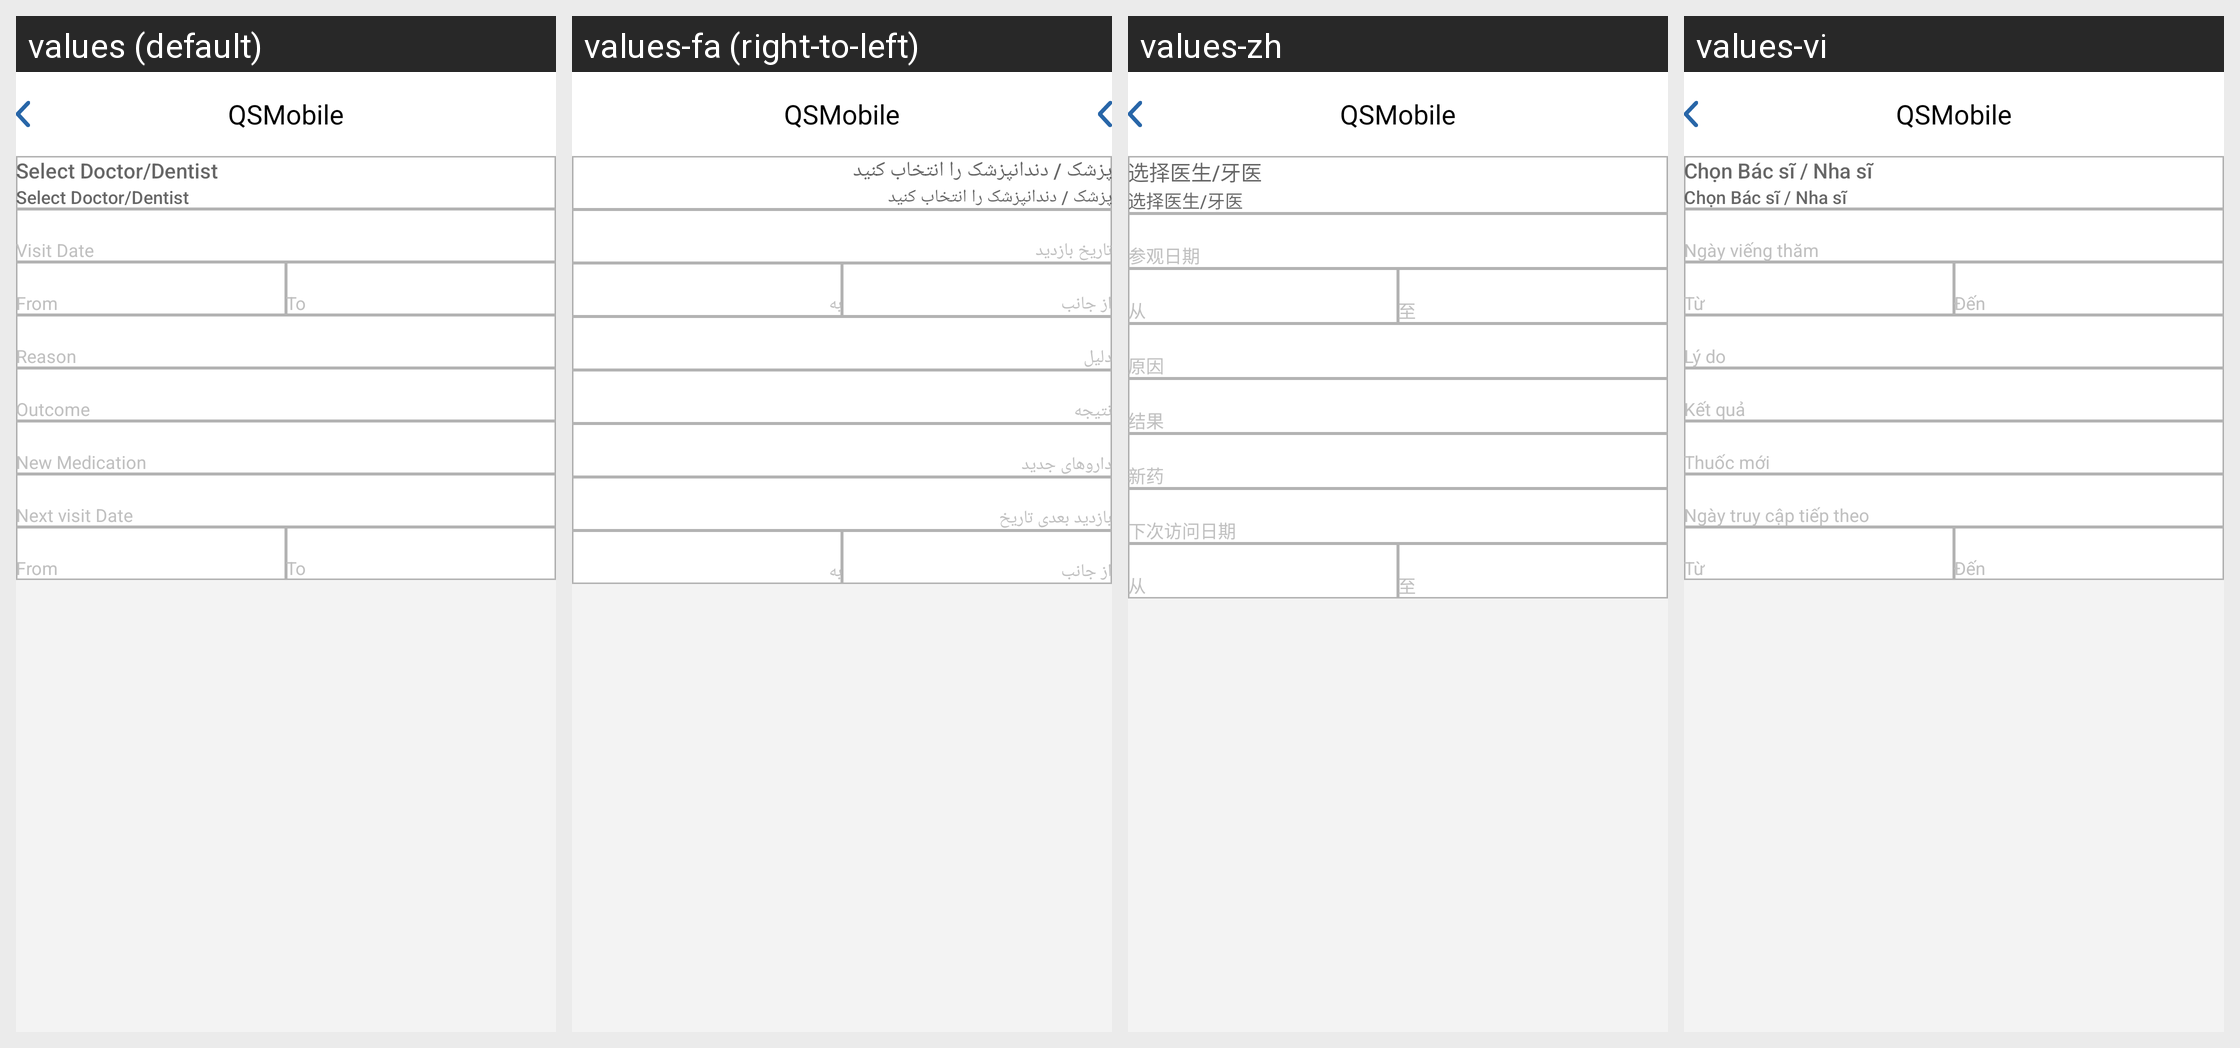

For this localized Android screen grid, give each drawn string resource with its value in every locale shown.
Android screen res/layout/activity_add_doctor.xml rendered under 4 locales, left to right: values (default), values-fa (right-to-left), values-zh, values-vi. Device: Nexus 5 (rendered at 1080×1920; each locale shown at half size, 540×960, under a caption strip naming it); theme Theme.QSMobile.
Other locales in the repository, not shown: values-es, values-tl.
Strings drawn on this screen, with the default value and each locale's value (text and hints the layout hard-codes, and strings that could not be matched under every locale, appear in the picture but are not listed):

str_select_doctor
  values: Select Doctor/Dentist
  values-fa: پزشک / دندانپزشک را انتخاب کنید
  values-zh: 选择医生/牙医
  values-vi: Chọn Bác sĩ / Nha sĩ

str_visit_date
  values: Visit Date
  values-fa: تاریخ بازدید
  values-zh: 参观日期
  values-vi: Ngày viếng thăm

str_from
  values: From
  values-fa: از جانب
  values-zh: 从
  values-vi: Từ

str_to
  values: To
  values-fa: به
  values-zh: 至
  values-vi: Đến

str_reason
  values: Reason
  values-fa: دلیل
  values-zh: 原因
  values-vi: Lý do

str_outcome
  values: Outcome
  values-fa: نتیجه
  values-zh: 结果
  values-vi: Kết quả

str_new_medication
  values: New Medication
  values-fa: داروهای جدید
  values-zh: 新药
  values-vi: Thuốc mới

str_next_visit_date
  values: Next visit Date
  values-fa: بازدید بعدی تاریخ
  values-zh: 下次访问日期
  values-vi: Ngày truy cập tiếp theo

app_name
  values: QSMobile
  values-fa: QSMobile
  values-zh: QSMobile
  values-vi: QSMobile
